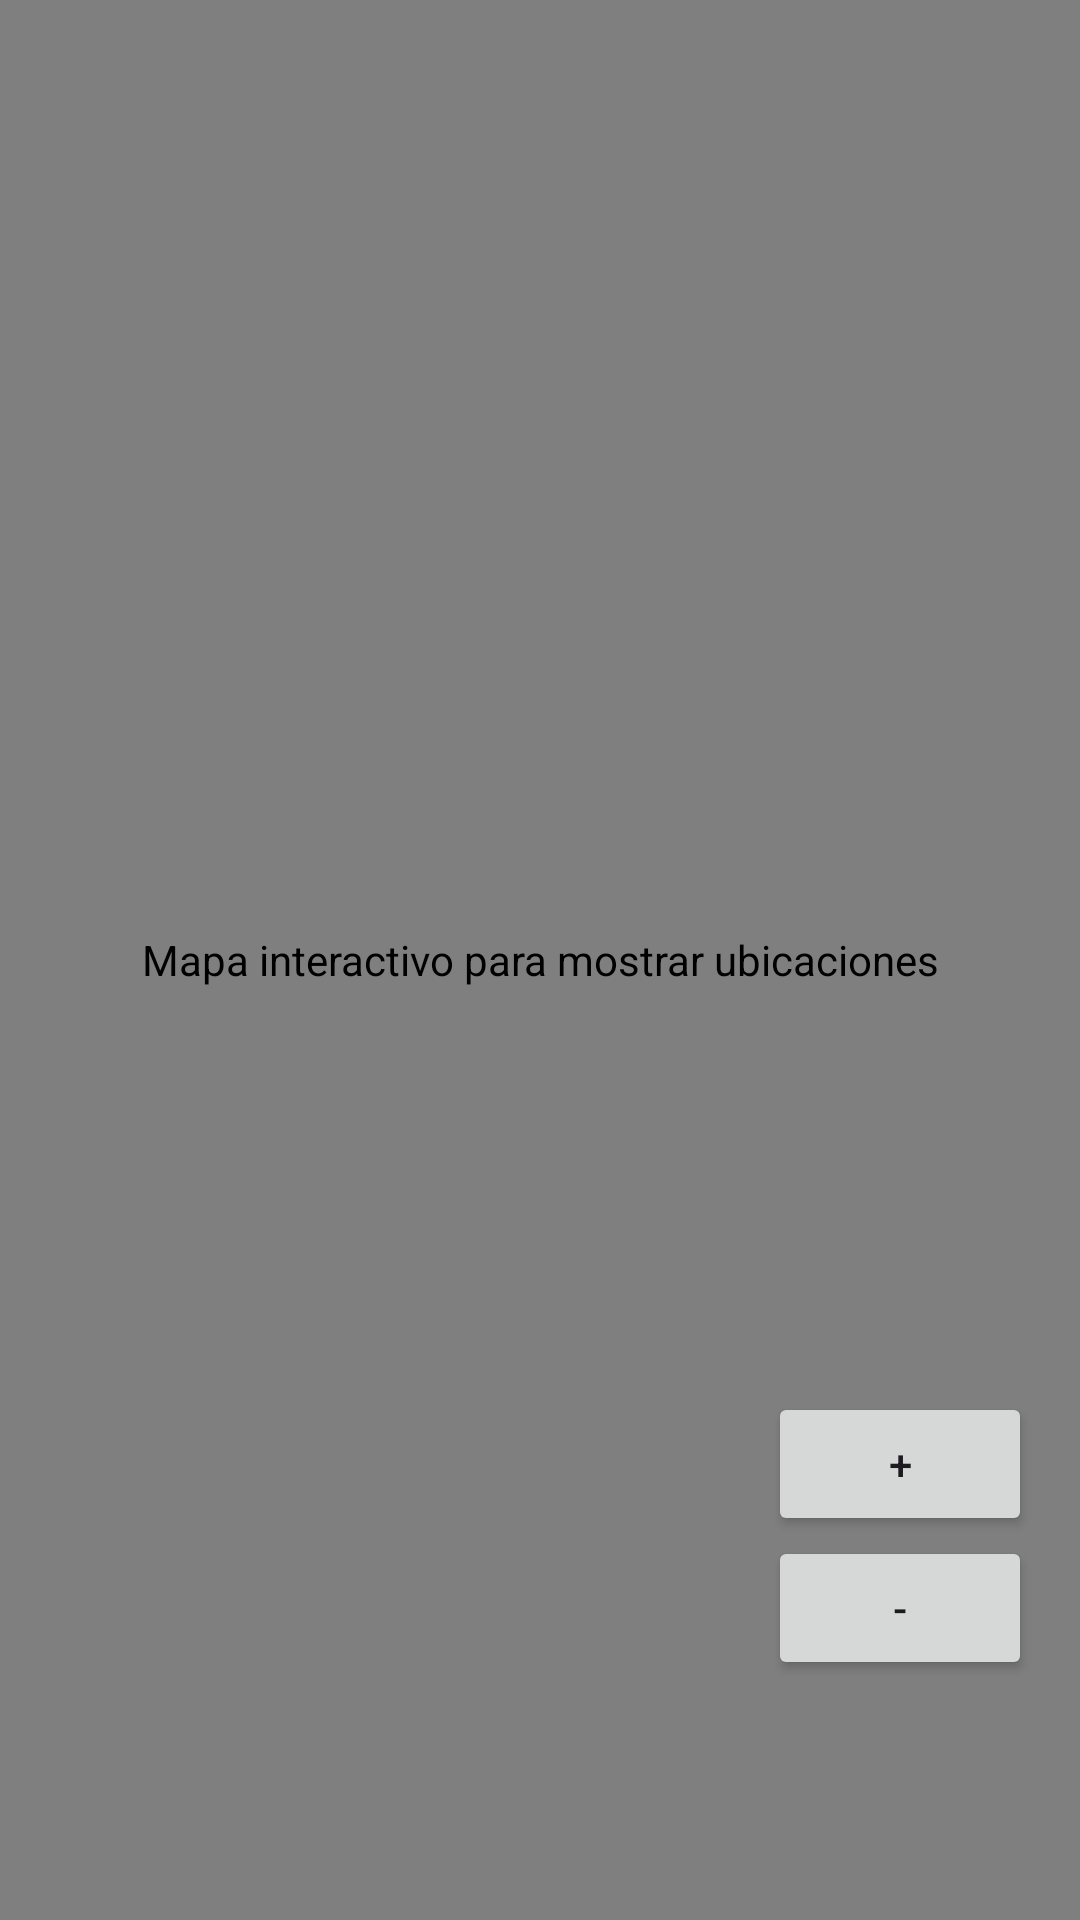

The Android layout XML behind this screen, and the referenced resources:
<!-- AndroidManifest.xml: application theme Theme.ProyectoRestaurantes -->
<!-- res/layout/fragment_mapa.xml -->
<?xml version="1.0" encoding="utf-8"?>
<androidx.constraintlayout.widget.ConstraintLayout xmlns:android="http://schemas.android.com/apk/res/android"
    xmlns:app="http://schemas.android.com/apk/res-auto"
    xmlns:tools="http://schemas.android.com/tools"
    android:layout_width="match_parent"
    android:layout_height="match_parent"
    tools:context=".ui.mapa.MapaFragment">


    <com.google.android.gms.maps.MapView
        android:id="@+id/mapView"
        android:layout_width="0dp"
        android:layout_height="0dp"
        android:contentDescription="Mapa interactivo para mostrar ubicaciones"
        app:layout_constraintBottom_toBottomOf="parent"
        app:layout_constraintEnd_toEndOf="parent"
        app:layout_constraintHorizontal_bias="0.0"
        app:layout_constraintStart_toStartOf="parent"
        app:layout_constraintTop_toTopOf="parent"
        app:layout_constraintVertical_bias="0.0" />

    <LinearLayout
        android:id="@+id/zoomControls"
        android:orientation="vertical"
        android:layout_width="wrap_content"
        android:layout_height="wrap_content"
        android:layout_marginEnd="16dp"
        android:layout_marginBottom="80dp"
        android:gravity="center"
        app:layout_constraintEnd_toEndOf="parent"
        app:layout_constraintBottom_toBottomOf="parent">

        <Button
            android:id="@+id/btnZoomIn"
            android:layout_width="wrap_content"
            android:layout_height="wrap_content"
            android:text="+" />

        <Button
            android:id="@+id/btnZoomOut"
            android:layout_width="wrap_content"
            android:layout_height="wrap_content"
            android:text="-" />


    </LinearLayout>

</androidx.constraintlayout.widget.ConstraintLayout>
<!-- resources referenced by this layout -->
<resources>
  <style name="Theme.ProyectoRestaurantes" parent="Base.Theme.ProyectoRestaurantes" />
  <style name="Base.Theme.ProyectoRestaurantes" parent="Theme.Material3.DayNight.NoActionBar">
          
          
      </style>
</resources>
